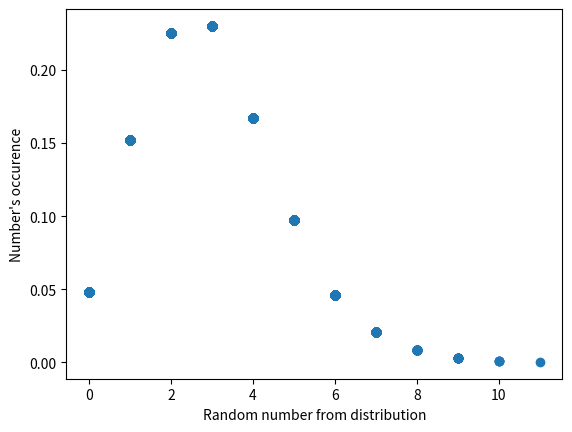

Recreate this plot in Python.

# coding: utf-8

# In[34]:


import matplotlib.pyplot as plt
import numpy as np
s = np.random.poisson(3, 5000)
y = []
for i in s:
    p = (list(s)).count(i)/len(s)
    y.append(p)
plt.scatter(s, y)
plt.xlabel('Random number from distribution')
plt.ylabel("Number's occurence")
plt.show()

